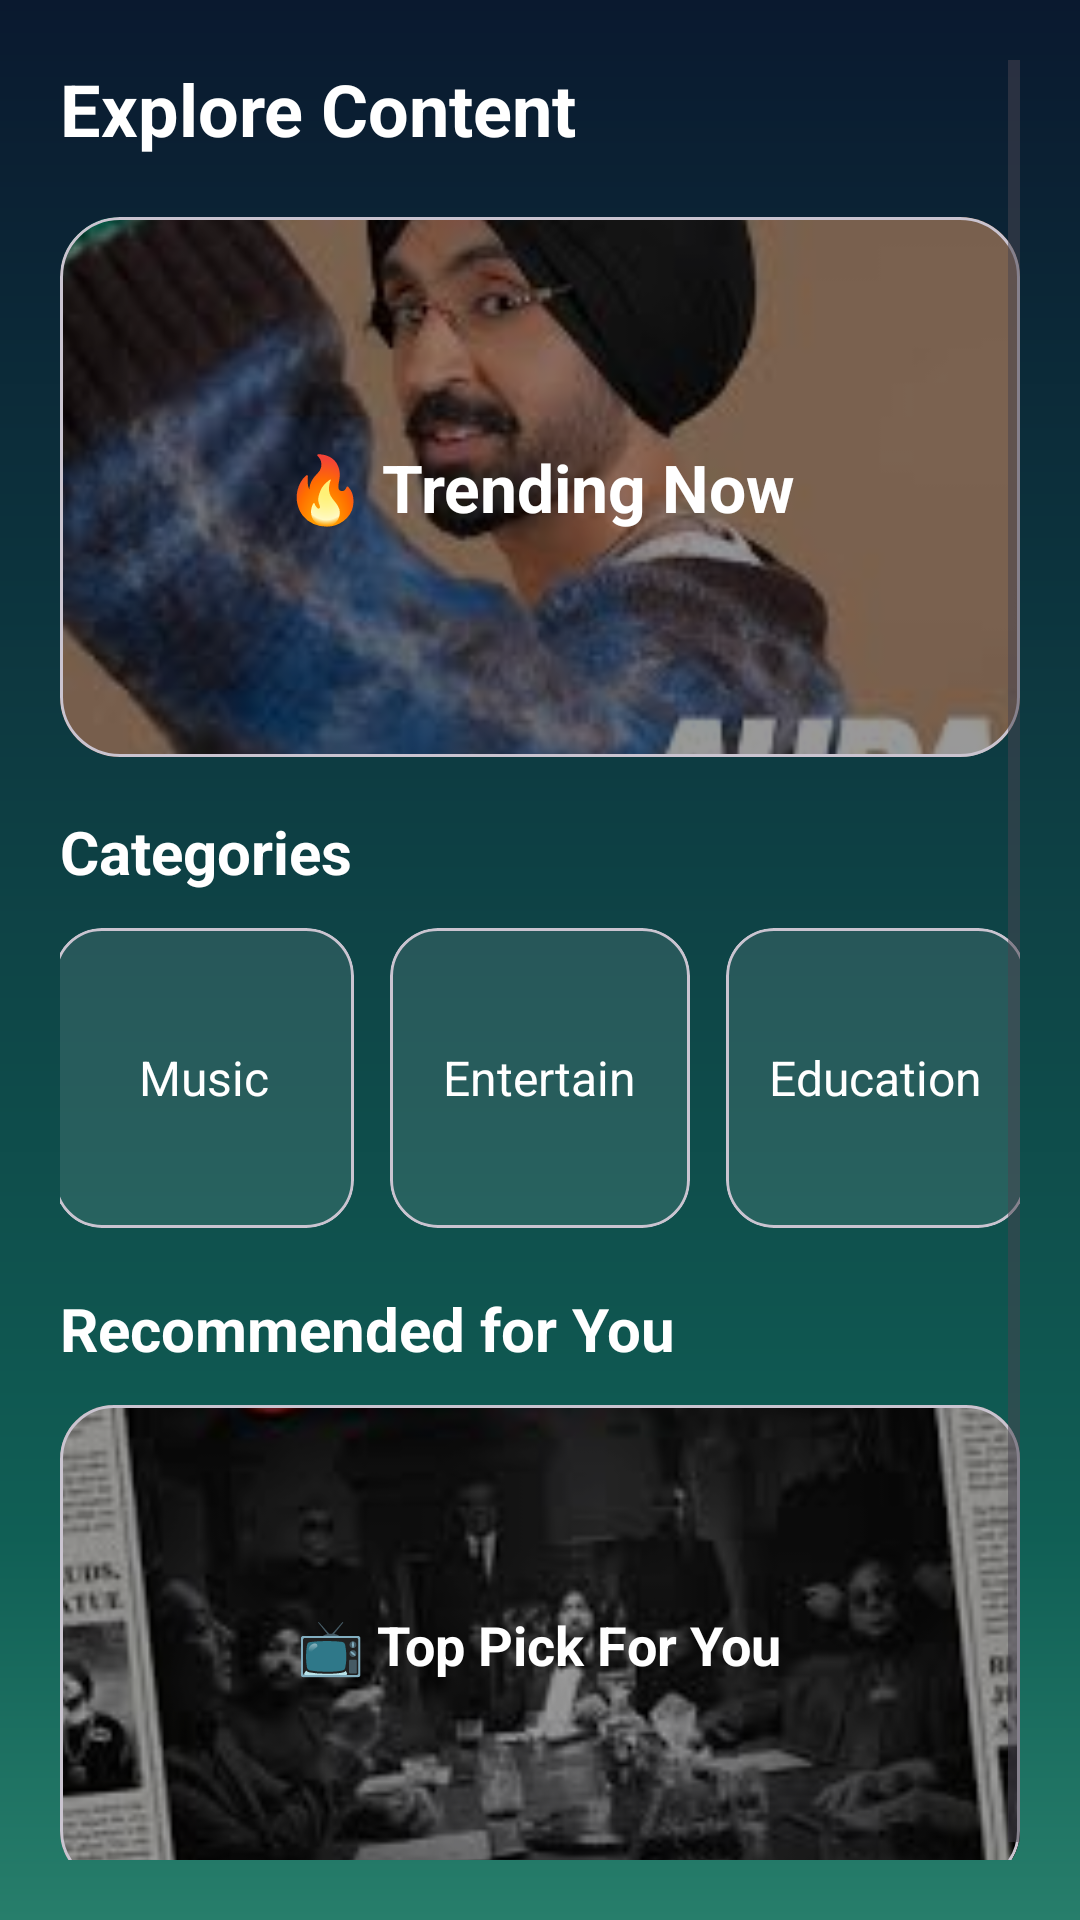

Here is an Android app screen rendered from its layout file. Give the layout XML and the strings, colors and styles it references.
<!-- AndroidManifest.xml: application theme Theme.BottomNavigation -->
<!-- res/layout/fragment_explore.xml -->
<?xml version="1.0" encoding="utf-8"?>
<ScrollView xmlns:android="http://schemas.android.com/apk/res/android"
    xmlns:app="http://schemas.android.com/apk/res-auto"
    android:layout_width="match_parent"
    android:layout_height="match_parent"
    android:background="@drawable/bg_gradient"
    android:padding="20dp">

    <LinearLayout
        android:layout_width="match_parent"
        android:layout_height="wrap_content"
        android:orientation="vertical">

        
        <TextView
            android:id="@+id/exploreTitle"
            android:layout_width="wrap_content"
            android:layout_height="wrap_content"
            android:paddingBottom="20dp"
            android:text="@string/explore"
            android:textColor="@android:color/white"
            android:textSize="24sp"
            android:textStyle="bold" />

        
        <com.google.android.material.card.MaterialCardView
            android:id="@+id/trendingCard"
            android:layout_width="match_parent"
            android:layout_height="180dp"
            android:layout_marginBottom="18dp"
            android:backgroundTint="#22FFFFFF"
            app:cardCornerRadius="20dp">

            <RelativeLayout
                android:layout_width="match_parent"
                android:layout_height="match_parent">

                <ImageView
                    android:id="@+id/trendingThumb"
                    android:layout_width="match_parent"
                    android:layout_height="match_parent"
                    android:scaleType="centerCrop"
                    android:src="@drawable/img" />

                <View
                    android:layout_width="match_parent"
                    android:layout_height="match_parent"
                    android:background="#66000000" />

                <TextView
                    android:id="@+id/trendingText"
                    android:layout_width="wrap_content"
                    android:layout_height="wrap_content"
                    android:layout_centerInParent="true"
                    android:text="@string/trending_now"
                    android:textColor="@android:color/white"
                    android:textSize="22sp"
                    android:textStyle="bold" />
            </RelativeLayout>

        </com.google.android.material.card.MaterialCardView>

        
        <TextView
            android:id="@+id/categoriesTitle"
            android:layout_width="wrap_content"
            android:layout_height="wrap_content"
            android:paddingBottom="12dp"
            android:text="@string/categories"
            android:textColor="@android:color/white"
            android:textSize="20sp"
            android:textStyle="bold" />

        <LinearLayout
            android:id="@+id/categoriesRow"
            android:layout_width="match_parent"
            android:layout_height="wrap_content"
            android:gravity="center"
            android:orientation="horizontal"
            android:paddingBottom="20dp">

            
            <com.google.android.material.card.MaterialCardView
                android:id="@+id/cardMusic"
                android:layout_width="100dp"
                android:layout_height="100dp"
                android:layout_marginEnd="12dp"
                android:backgroundTint="#1AFFFFFF"
                app:cardCornerRadius="16dp">

                <TextView
                    android:layout_width="wrap_content"
                    android:layout_height="wrap_content"
                    android:layout_gravity="center"
                    android:text="@string/music"
                    android:textColor="@android:color/white"
                    android:textSize="16sp" />
            </com.google.android.material.card.MaterialCardView>

            
            <com.google.android.material.card.MaterialCardView
                android:id="@+id/cardGaming"
                android:layout_width="100dp"
                android:layout_height="100dp"
                android:layout_marginEnd="12dp"
                android:backgroundTint="#1AFFFFFF"
                app:cardCornerRadius="16dp">

                <TextView
                    android:layout_width="wrap_content"
                    android:layout_height="wrap_content"
                    android:layout_gravity="center"
                    android:text="Entertain"
                    android:textColor="@android:color/white"
                    android:textSize="16sp" />
            </com.google.android.material.card.MaterialCardView>

            
            <com.google.android.material.card.MaterialCardView
                android:id="@+id/cardEducation"
                android:layout_width="100dp"
                android:layout_height="100dp"
                android:backgroundTint="#1AFFFFFF"
                app:cardCornerRadius="16dp">

                <TextView
                    android:layout_width="wrap_content"
                    android:layout_height="wrap_content"
                    android:layout_gravity="center"
                    android:text="Education"
                    android:textColor="@android:color/white"
                    android:textSize="16sp" />
            </com.google.android.material.card.MaterialCardView>

        </LinearLayout>

        
        <TextView
            android:id="@+id/recommendedTitle"
            android:layout_width="wrap_content"
            android:layout_height="wrap_content"
            android:paddingBottom="12dp"
            android:text="@string/recommended_for_you"
            android:textColor="@android:color/white"
            android:textSize="20sp"
            android:textStyle="bold" />

        
        <com.google.android.material.card.MaterialCardView
            android:id="@+id/recommendedCard"
            android:layout_width="match_parent"
            android:layout_height="160dp"
            android:layout_marginBottom="18dp"
            android:backgroundTint="#22FFFFFF"
            app:cardCornerRadius="18dp">

            <RelativeLayout
                android:layout_width="match_parent"
                android:layout_height="match_parent">

                <ImageView
                    android:id="@+id/recommendedThumb"
                    android:layout_width="match_parent"
                    android:layout_height="match_parent"
                    android:scaleType="centerCrop"
                    android:src="@drawable/img_1" />

                <View
                    android:layout_width="match_parent"
                    android:layout_height="match_parent"
                    android:background="#66000000" />

                <TextView
                    android:layout_width="wrap_content"
                    android:layout_height="wrap_content"
                    android:layout_centerInParent="true"
                    android:text="@string/top_pick_for_you"
                    android:textColor="@android:color/white"
                    android:textSize="18sp"
                    android:textStyle="bold" />
            </RelativeLayout>

        </com.google.android.material.card.MaterialCardView>

    </LinearLayout>

</ScrollView>
<!-- resources referenced by this layout -->
<resources>
  <!-- drawable bg_gradient (drawable) -->
  <?xml version="1.0" encoding="utf-8"?>
  <shape xmlns:android="http://schemas.android.com/apk/res/android">
      <gradient
          android:angle="270"
          android:centerColor="#105F55"
          android:centerY="0.8"
          android:endColor="#277E6B"
          android:startColor="#0A192F"
          android:type="linear" />
  </shape>
  <!-- drawable img: png bitmap (drawable, 95783 bytes) -->
  <!-- drawable img_1: png bitmap (drawable, 84311 bytes) -->
  <string name="categories">Categories</string>
  <string name="explore">Explore Content</string>
  <string name="music">Music</string>
  <string name="recommended_for_you">Recommended for You</string>
  <string name="top_pick_for_you">📺 Top Pick For You</string>
  <string name="trending_now">🔥 Trending Now</string>
  <style name="Theme.BottomNavigation" parent="Base.Theme.BottomNavigation" />
  <style name="Base.Theme.BottomNavigation" parent="Theme.Material3.DayNight.NoActionBar">
          
          
          <item name="android:navigationBarColor">@color/white</item>
          <item name="android:statusBarColor">@color/grey_card</item>
  
      </style>
  <color name="white">#FFFFFFFF</color>
  <color name="grey_card">#1E285D</color>
</resources>
